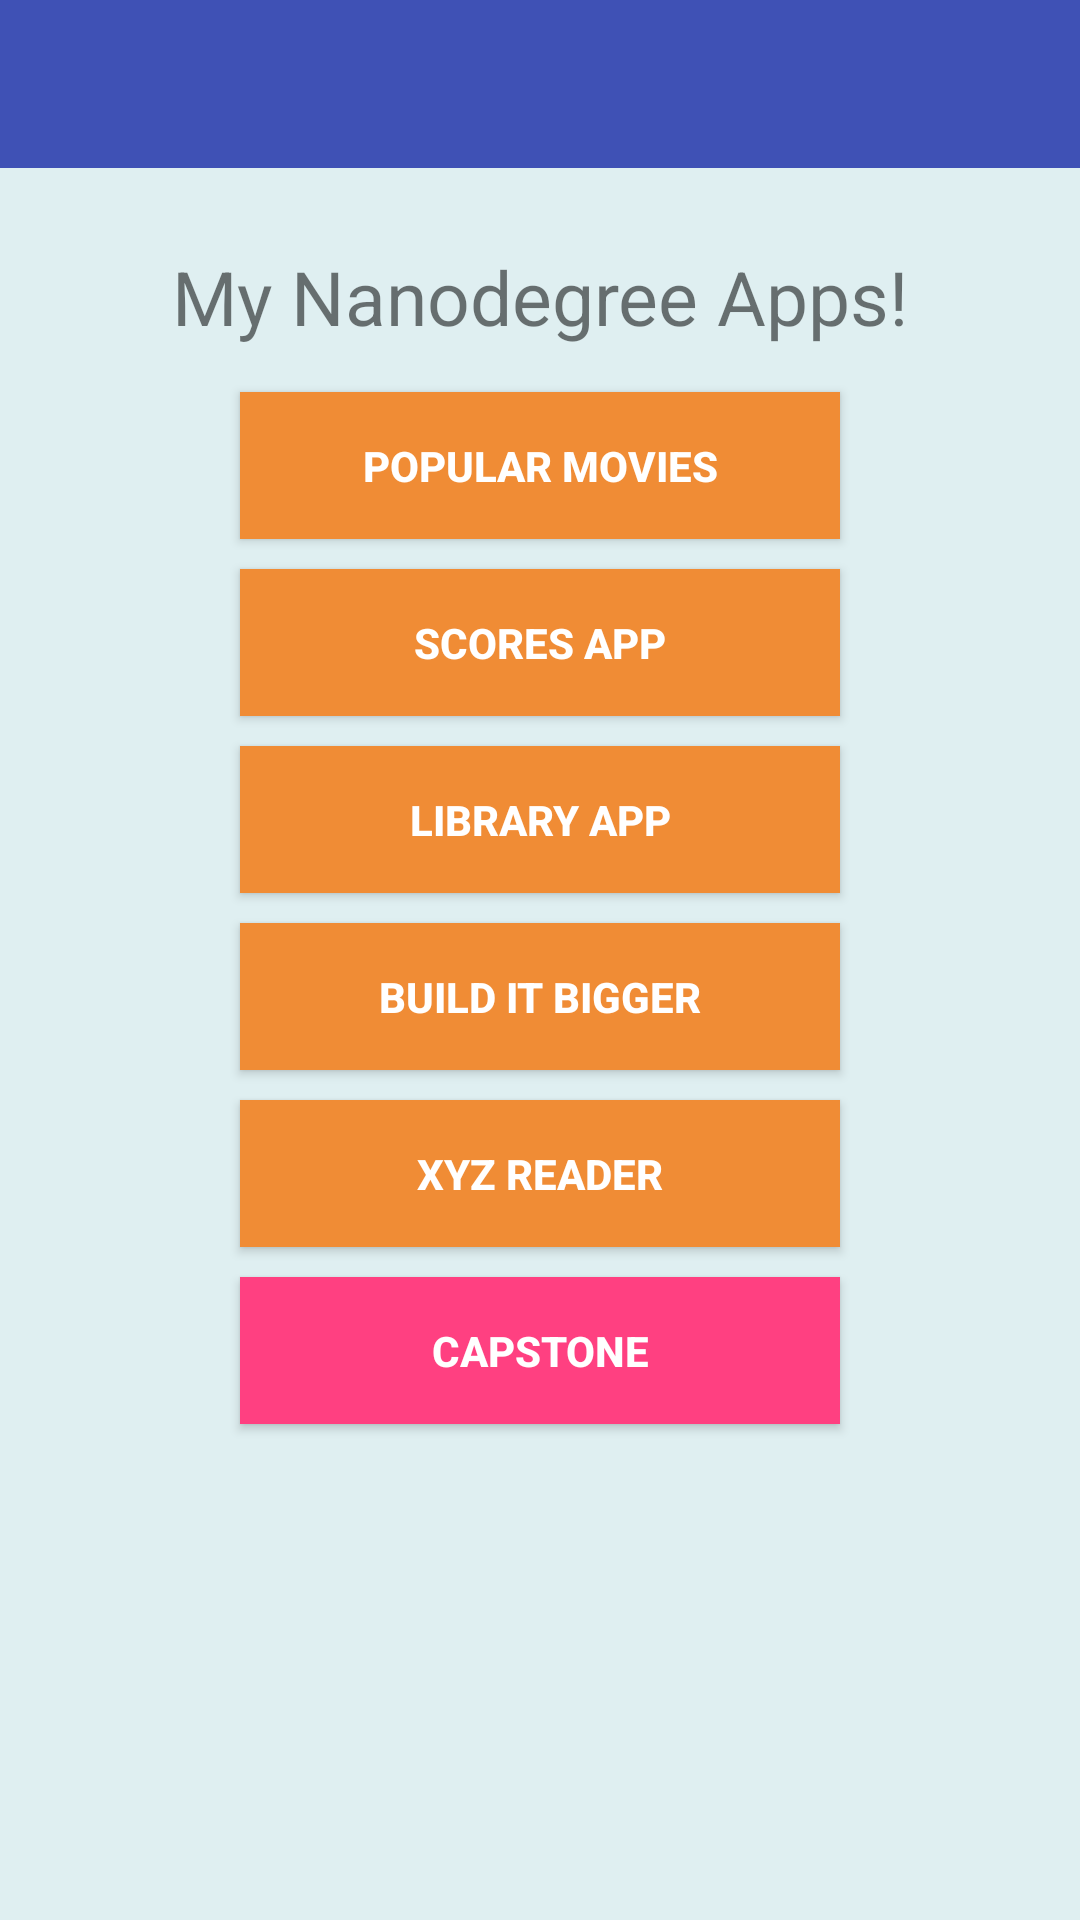

The Android layout XML behind this screen, and the referenced resources:
<!-- AndroidManifest.xml: activity theme AppTheme.NoActionBar -->
<!-- res/layout/activity_home_screen.xml -->
<?xml version="1.0" encoding="utf-8"?>
<RelativeLayout xmlns:android="http://schemas.android.com/apk/res/android"
    xmlns:app="http://schemas.android.com/apk/res-auto"
    android:layout_width="match_parent"
    android:layout_height="match_parent"
    android:background="#ffdfeff1"
    android:fitsSystemWindows="true">

        <android.support.v7.widget.Toolbar
            android:id="@+id/toolbar"
            android:layout_width="match_parent"
            android:layout_height="?attr/actionBarSize"
            android:background="?attr/colorPrimary"
            app:titleTextColor="@android:color/white"
            app:popupTheme="@style/AppTheme.PopupOverlay" />

           <include layout="@layout/content_home_screen"/>
</RelativeLayout>
<!-- res/layout/content_home_screen.xml (included above) -->
<?xml version="1.0" encoding="utf-8"?>
<RelativeLayout xmlns:android="http://schemas.android.com/apk/res/android"
    android:layout_width="match_parent"
    android:layout_height="match_parent"
    android:layout_marginTop="?actionBarSize"
    android:layout_gravity="center_vertical"
    android:paddingBottom="@dimen/activity_vertical_margin"
    android:paddingLeft="@dimen/activity_horizontal_margin"
    android:paddingRight="@dimen/activity_horizontal_margin"
    android:paddingTop="@dimen/activity_vertical_margin"
  >
    <TextView
        android:id="@+id/my_app_title"
        style="@style/AppTitle"
        android:text="@string/my_title"
        />
    <Button
        android:layout_below="@id/my_app_title"
        style="@style/AppButton"
        android:id="@+id/button1"
        android:text="@string/media_streamer"
        android:onClick="onClickButton1"
        />
    <Button
        android:id="@+id/button2"
        android:layout_below="@id/button1"
        style="@style/AppButton"
        android:text="@string/super_duo1"
        android:onClick="onClickButton2"
      />
    <Button
        android:id="@+id/button3"
        android:layout_below="@id/button2"
        style="@style/AppButton"
        android:text="@string/super_duo2"
        android:onClick="onClickButton3"
        />
    <Button
        android:id="@+id/button4"
        android:layout_below="@id/button3"
        style="@style/AppButton"
        android:text="@string/ant_terminator"
        android:onClick="onClickButton4"
        />
    <Button
        android:id="@+id/button5"
        android:layout_below="@id/button4"
        style="@style/AppButton"
        android:text="@string/materialize"
        android:onClick="onClickButton5"
        />
    <Button
        android:id="@+id/button6"
        android:layout_below="@id/button5"
        style="@style/AppButton.ChangeBackground"
        android:text="@string/capstone"
        android:onClick="onClickButton6"
        />
</RelativeLayout>
<!-- resources referenced by this layout -->
<resources>
  <dimen name="activity_horizontal_margin">16dp</dimen>
  <dimen name="activity_vertical_margin">16dp</dimen>
  <string name="ant_terminator">Build It Bigger</string>
  <string name="capstone">Capstone</string>
  <string name="materialize">XYZ Reader</string>
  <string name="media_streamer">Popular Movies</string>
  <string name="my_title">My Nanodegree Apps!</string>
  <string name="super_duo1">Scores App</string>
  <string name="super_duo2">Library App</string>
  <style name="AppButton">
          <item name="android:layout_width">@dimen/button_width</item>
          <item name="android:layout_height">wrap_content</item>
          <item name="android:background">#F08C35</item>
          <item name="android:borderlessButtonStyle">?android:attr/borderlessButtonStyle</item>
          <item name="android:gravity">center</item>
          <item name="android:textStyle">bold</item>
          <item name="android:padding">15dp</item>
          <item name="android:layout_margin">5dp</item>
          <item name="android:layout_centerHorizontal">true</item>
          <item name="android:textColor">@android:color/white</item>
      </style>
  <style name="AppButton.ChangeBackground">
          <item name="android:background">@color/colorAccent</item>
      </style>
  <style name="AppTheme.PopupOverlay" parent="ThemeOverlay.AppCompat.Light" />
  <style name="AppTitle">
          <item name="android:layout_width">match_parent</item>
          <item name="android:layout_height">wrap_content</item>
          <item name="android:gravity">center</item>
          <item name="android:layout_margin">10dp</item>
          <item name="android:textSize">@dimen/my_app_title_size</item>
      </style>
  <style name="AppTheme.NoActionBar">
          <item name="windowActionBar">false</item>
          <item name="windowNoTitle">true</item>
      </style>
  <dimen name="button_width">200dp</dimen>
  <color name="colorAccent">#FF4081</color>
  <dimen name="my_app_title_size">25sp</dimen>
</resources>
